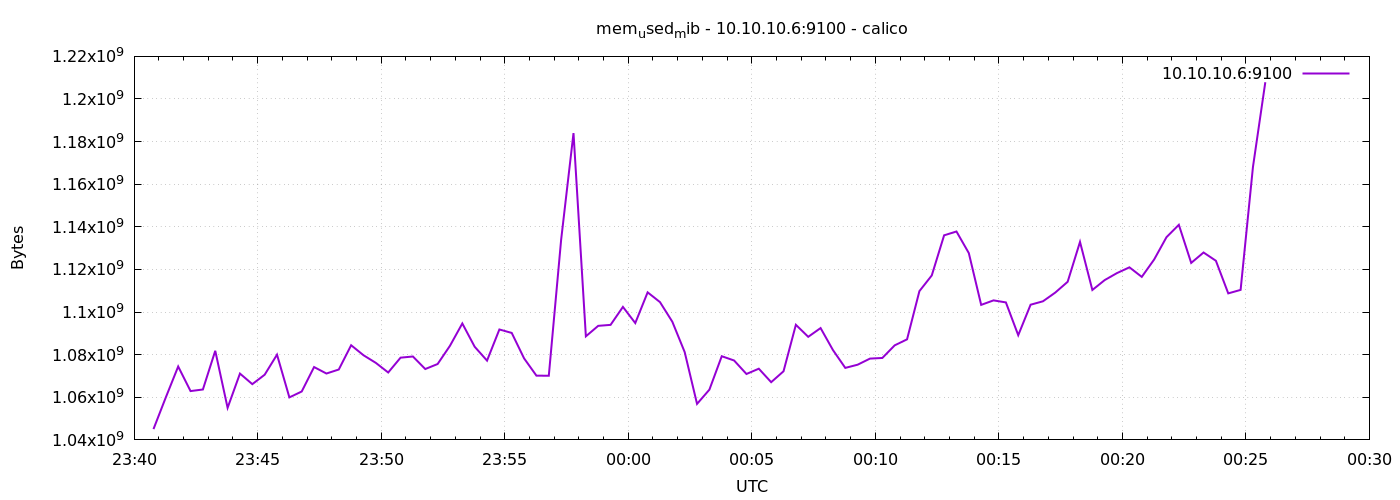

The data file committed next to this chart (first rows):
1776728447	1045073920
1776728477	1059983360
1776728507	1074446336
1776728537	1062912000
1776728567	1063661568
1776728597	1081823232
1776728627	1055055872
1776728657	1071128576
1776728687	1066168320
1776728717	1070587904
1776728747	1079996416
1776728777	1059954688
1776728807	1062723584
1776728837	1074192384
1776728867	1071153152
1776728897	1073037312
1776728927	1084424192
1776728957	1079734272
1776728987	1076146176
1776729017	1071636480
1776729047	1078595584
1776729077	1079144448
1776729107	1073262592
1776729137	1075613696
1776729167	1084174336
1776729197	1094643712
1776729227	1083715584
1776729257	1077211136
1776729287	1091825664
1776729317	1090199552
1776729347	1078259712
1776729377	1070141440
1776729407	1070120960
1776729437	1133989888
1776729467	1183985664
1776729497	1088610304
1776729527	1093533696
1776729557	1093988352
1776729587	1102422016
1776729617	1094832128
1776729647	1109250048
1776729677	1104670720
1776729707	1095446528
1776729737	1081200640
1776729767	1056903168
1776729797	1063583744
1776729827	1079275520
1776729857	1077268480
1776729887	1070936064
1776729917	1073418240
1776729947	1067089920
1776729977	1072205824
1776730007	1094021120
1776730037	1088376832
1776730067	1092489216
1776730097	1082179584
1776730127	1073795072
1776730157	1075294208
1776730187	1078161408
1776730217	1078456320
1776730247	1084383232
... 30 more rows
